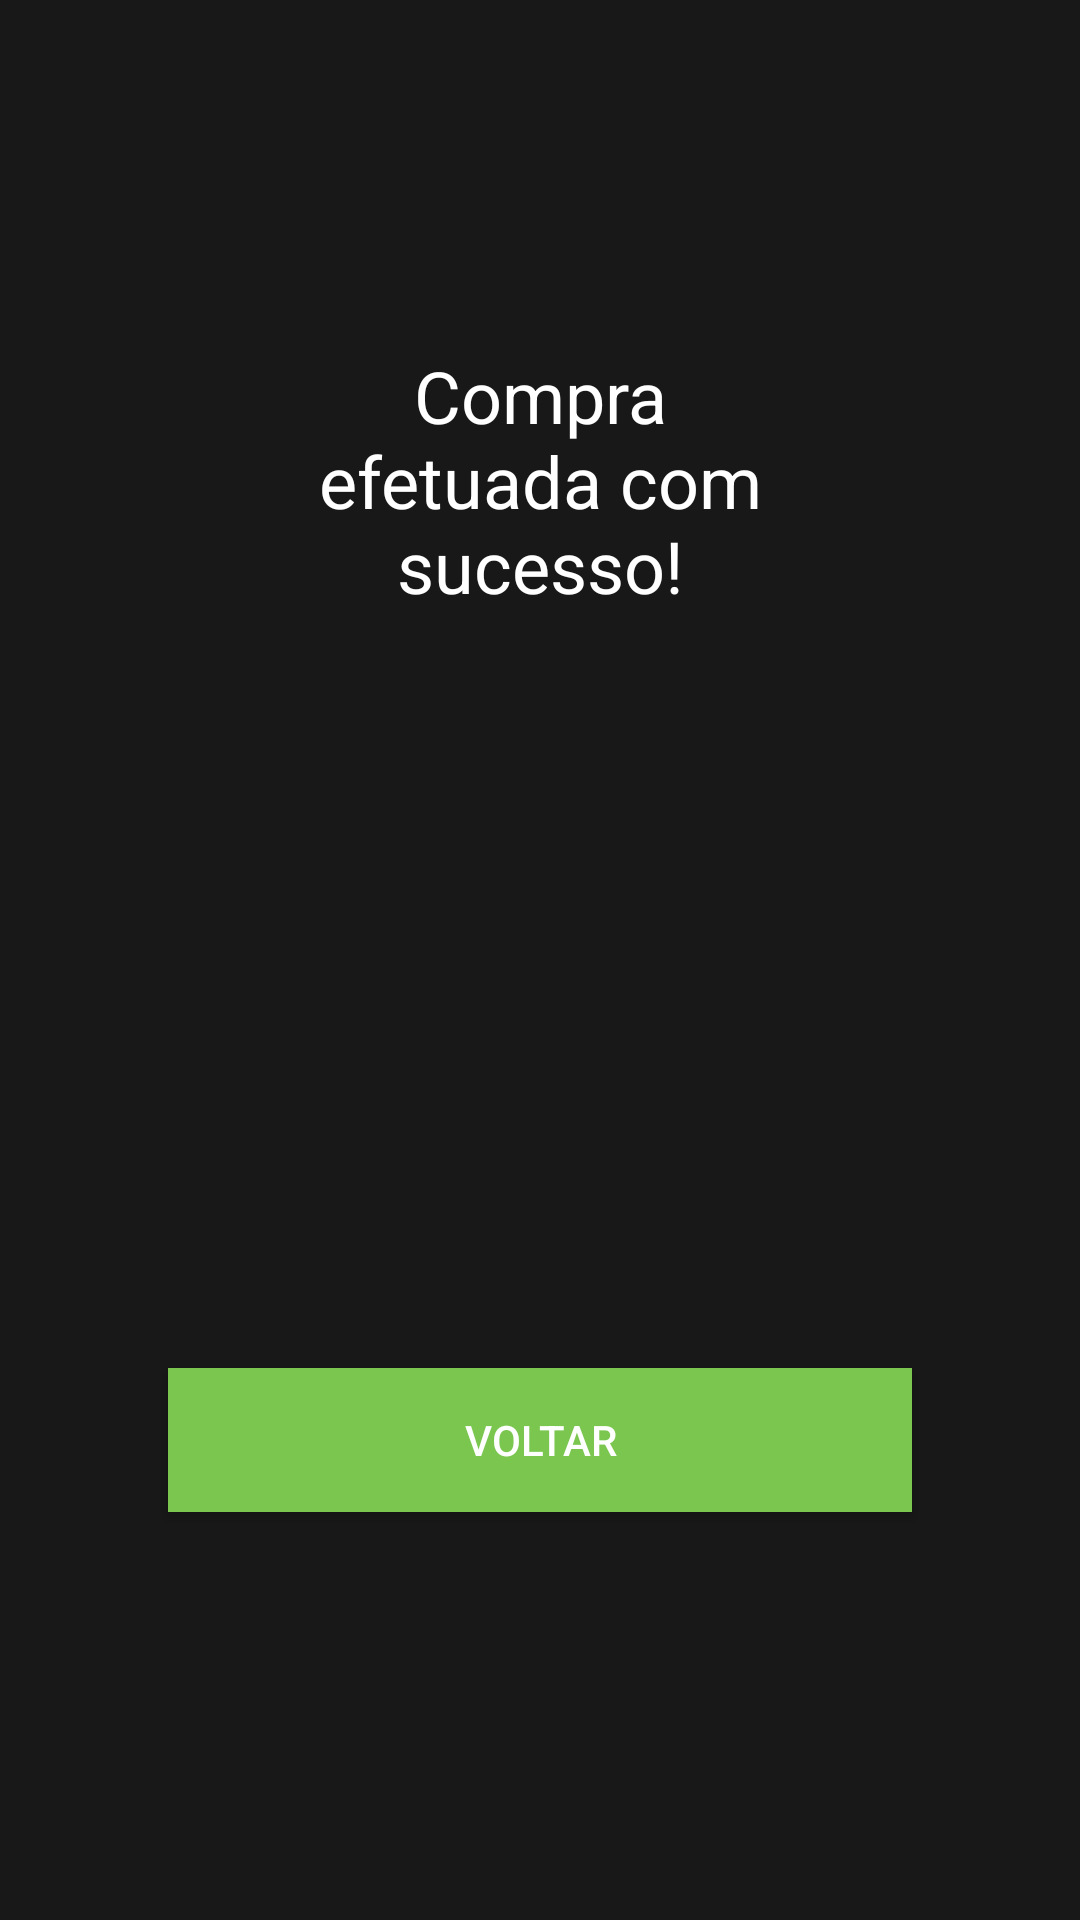

Layout XML and referenced resources for this Android screen:
<!-- AndroidManifest.xml: application theme Theme.HotPizza -->
<!-- res/layout/fragment_success.xml -->
<?xml version="1.0" encoding="utf-8"?>
<androidx.constraintlayout.widget.ConstraintLayout
    xmlns:android="http://schemas.android.com/apk/res/android"
    xmlns:app="http://schemas.android.com/apk/res-auto"
    xmlns:tools="http://schemas.android.com/tools"
    android:background="@color/black"
    android:layout_width="match_parent"
    android:layout_height="match_parent"
    tools:context=".ui.SuccessFragment">

    <TextView
        android:id="@+id/textView6"
        android:layout_width="match_parent"
        android:layout_height="wrap_content"
        android:layout_marginHorizontal="95dp"
        android:gravity="center"
        android:text="@string/info_success"
        android:textColor="@color/white"
        android:textSize="24sp"
        app:layout_constraintBottom_toTopOf="@+id/imageView4"
        app:layout_constraintEnd_toEndOf="parent"
        app:layout_constraintStart_toStartOf="parent"
        app:layout_constraintTop_toTopOf="parent" />

    <ImageView
        android:id="@+id/imageView4"
        android:layout_width="match_parent"
        android:layout_height="wrap_content"
        android:src="@drawable/ic_ellipse"
        app:layout_constraintBottom_toBottomOf="parent"
        app:layout_constraintEnd_toEndOf="parent"
        app:layout_constraintStart_toStartOf="parent"
        app:layout_constraintTop_toTopOf="parent" />

    <Button
        android:textColor="@color/white"
        android:layout_marginHorizontal="56dp"
        android:id="@+id/button3"
        android:layout_width="match_parent"
        android:layout_height="wrap_content"
        android:background="@color/green"
        android:text="@string/voltar"
        app:layout_constraintBottom_toBottomOf="parent"
        app:layout_constraintEnd_toEndOf="parent"
        app:layout_constraintStart_toStartOf="parent"
        app:layout_constraintTop_toBottomOf="@+id/imageView4" />

</androidx.constraintlayout.widget.ConstraintLayout>
<!-- resources referenced by this layout -->
<resources>
  <color name="black">#181818</color>
  <color name="green">#7AC64F</color>
  <color name="white">#ffffff</color>
  <string name="info_success">Compra efetuada com sucesso!</string>
  <string name="voltar">Voltar</string>
  <style name="Theme.HotPizza" parent="Theme.MaterialComponents.DayNight.NoActionBar">
          
          <item name="colorPrimary">@color/purple_500</item>
          <item name="colorPrimaryVariant">@color/purple_700</item>
          <item name="colorOnPrimary">@color/black</item>
          
          <item name="colorSecondary">@color/teal_200</item>
          <item name="colorSecondaryVariant">@color/teal_700</item>
          <item name="colorOnSecondary">@color/black</item>
          <item name="colorAccent">@color/card</item>
          
          <item name="android:statusBarColor" tools:targetApi="l">?attr/colorPrimaryVariant</item>
          
      </style>
  <color name="purple_500">#FF6200EE</color>
  <color name="purple_700">#FF3700B3</color>
  <color name="teal_200">#FF03DAC5</color>
  <color name="teal_700">#FF018786</color>
  <color name="card">#282C30</color>
</resources>
